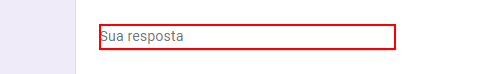
Workflow: CadastroFonecedor

Step 1: type [DadoCodigo] into the text box

Step 2: type [DadoEmpresa] into the text box (same screen as step 1)

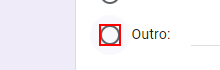
Step 3 [default]: click on the element

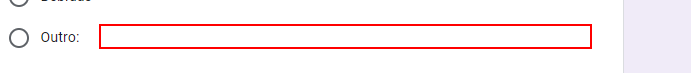
Step 4: type [DadoProduto] into the text box

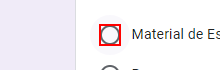
Step 5: click on the element

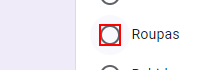
Step 6: click on the element

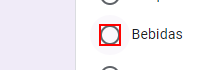
Step 7: click on the element

Step 8: type [DadosEstado] into the text box (same screen as step 1)

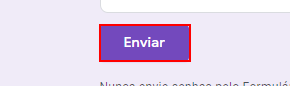
Step 9: click on the element

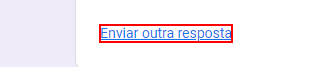
Step 10: click on the link
